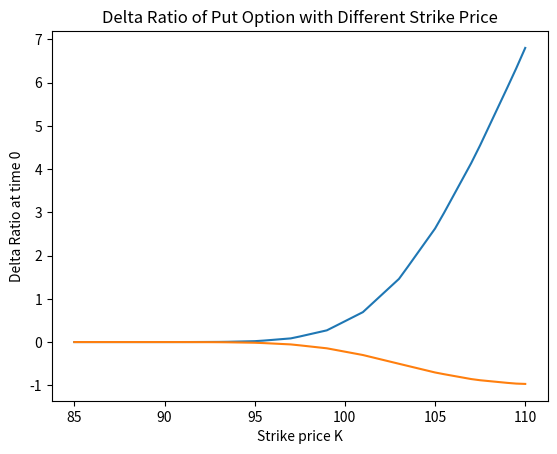

This figure's Python source:
# This code is to solve the problem 3 in assignment 4


import numpy as np
import matplotlib.pyplot as plt

# Parameters
r = 0.03 # cts-time annual effective interest rate
delta = 0 # cts-time annual effective dividend yield
# The strike price here is varying
T = 1 # time to maturity
h = 1/15 # length of each period (in year)
time_limit = int(T / h) # time goes from 0,1,...,time_limit

# Option style
style = "European"

# time_limit has to be an integer
if np.abs(time_limit - T / h) > 1e-4:
    raise Exception('Error! Time limit is not integer!')

# Setting of the binomial tree
S0 = 100 # stock price now
u = 1.01
d = 100/101

# Risk-neutral probability of having a good future state
q = (np.exp((r - delta) * h) - d) / (u - d)
#------------------------------------------------------------------------------
#------------------------------------------------------------------------------
# Function List
#------------------------------------------------------------------------------
# Finding lower child of a node, return NULL if the node has no child
# Input: the index of the parent, the time limit
# Output: the index of its lower child, all indices are constructed as 'uu..udd..d'
# the number of 'u' means the number of going up and the number of 'd' means the number of going down
def lower_child(p_ind,time_limit):
    if len(p_ind) >= time_limit:
        return NULL

    # Number of u,d in parent node
    p_num_u = sum([1 for i in p_ind if i == 'u'])
    p_num_d = sum([1 for i in p_ind if i == 'd'])
    # Add a 'd'
    c_num_u = p_num_u
    c_num_d = p_num_d + 1

    # Form the index of the parent node
    c_ind = 'u' * c_num_u + 'd' * c_num_d
    return c_ind
#------------------------------------------------------------------------------
# Finding upper child of a node, return NULL if the node has no child
# Input: the index of the parent, the time limit
# Output: the index of its upper child, all indices are constructed as 'uu..udd..d'
# the number of 'u' means the number of going up and the number of 'd' means the number of going down
def upper_child(p_ind,time_limit):
    if len(p_ind) >= time_limit:
        return NULL

    # Number of u,d in parent node
    p_num_u = sum([1 for i in p_ind if i == 'u'])
    p_num_d = sum([1 for i in p_ind if i == 'd'])
    # Add a 'u'
    c_num_u = p_num_u + 1
    c_num_d = p_num_d

    # Form the index of the parent node
    c_ind = 'u' * c_num_u + 'd' * c_num_d
    return c_ind
#------------------------------------------------------------------------------
# Generate a dictionary of stock prices as binary tree
# Input: initial price, u, d, time limit
# Output: a dictionary with the stock price at all times set
def generate_stock_price(S0,u,d,time_limit):
    stock_price = dict()
    stock_price[''] = S0 # Initial price
    for num_u in range(time_limit + 1):
        for num_d in range(time_limit - num_u + 1):
            ind = 'u' * num_u + 'd' * num_d
            stock_price[ind] = S0 * (u ** num_u) * (d ** num_d)
    return stock_price
#------------------------------------------------------------------------------
# The payoff function at time = time_limit, depends on stock price
# Here we assume that the derivative is a put option so the payoff at time_limit
# is max{0,K - S_T}
# Input: binomial tree of stock price and strike price K, time limit
# Output: a dictionary with the value at time_limit already set
def set_payoff(stock_price,K,time_limit):
    value = dict()

    # At the time to maturity
    for num_u in range(time_limit + 1):
        num_d = time_limit - num_u
        ind = 'u' * num_u + 'd' * num_d
        value[ind] = np.max([0,K - stock_price[ind]])
    return value
#------------------------------------------------------------------------------
# Backwardly calculate the value of the option at each time point for European options
# Input: the value dictionary with the value at the maturity date filled in, risk-neutral
# probability q, period length h, interest rate r, dividend yield delta, stock price
# at each state, u, d, time limit
# Output: value dictionary with the value at all time filled in, Delta dictionary
# and B dictionary showing the replicating portfolio at each time point
def backward_induction_Euro(init_value,q,h,r,delta,stock_price,u,d,time_limit):
    # For the value of the option
    value = init_value

    # For the replicating portfolio
    Delta = dict()
    B = dict()

    # Start from 1 period before maturity
    for time in range(time_limit - 1,-1,-1):
        for num_u in range(time + 1):
            num_d = time - num_u
            ind = 'u' * num_u + 'd' * num_d

            # Discounted expected value under risk-neutral probability measure
            low_child_ind = lower_child(ind,time_limit)
            high_child_ind = upper_child(ind,time_limit)
            exp_value = q * value[high_child_ind] + (1 - q) * value[low_child_ind]
            value[ind] = exp_value * np.exp(-r * h)

            # Calculate Delta and B at this time point
            Delta[ind] = np.exp(-delta * h) * (value[high_child_ind] - value[low_child_ind]) / (stock_price[ind] * (u - d))
            # Since Delta * S + B = value
            B[ind] = value[ind] - Delta[ind] * stock_price[ind]
    return value, Delta, B


#------------------------------------------------------------------------------
#------------------------------------------------------------------------------
# Generate the stock price tree
stock_price = generate_stock_price(S0,u,d,time_limit)
## Print it to test
#print(stock_price)

# For different strike price, do option pricing and plot
# All possible values of K
K_possible_val = np.linspace(85,110,51)

# Record the values of premium and Delta
premium_record = list()
Delta_record = list()

# Change strike price for the put option
for K in K_possible_val:
    # Set the payoff for the time at maturity
    value = set_payoff(stock_price,K,time_limit)
    # Print it to test
    ##print(value)

    # Backward induction to get the price and the replicating portfolio
    value, Delta, B = backward_induction_Euro(value,q,h,r,delta,stock_price,u,d,time_limit)

    # Save premium and Delta values
    premium = value['']
    premium_record.append(premium)
    Delta_init = Delta['']
    Delta_record.append(Delta_init)

## Print out the maximum slope of the premium curve
#print((premium_record[-1] - premium_record[-2]) / (K_possible_val[-1] - K_possible_val[-2]))


# Plot
plt.plot(K_possible_val,premium_record)
## Plot the nontrivial asymptote of the premium curve
#plt.plot(K_possible_val,np.exp(-r * T) * K_possible_val - S0 * np.exp(-delta * T))
plt.title('Premium of Put Option with Different Strike Price')
plt.xlabel('Strike price (K)')
plt.ylabel('Premium of put option (P)')
plt.show()
plt.plot(K_possible_val,Delta_record)
plt.title('Delta Ratio of Put Option with Different Strike Price')
plt.xlabel('Strike price K')
plt.ylabel('Delta Ratio at time 0')
plt.show()
